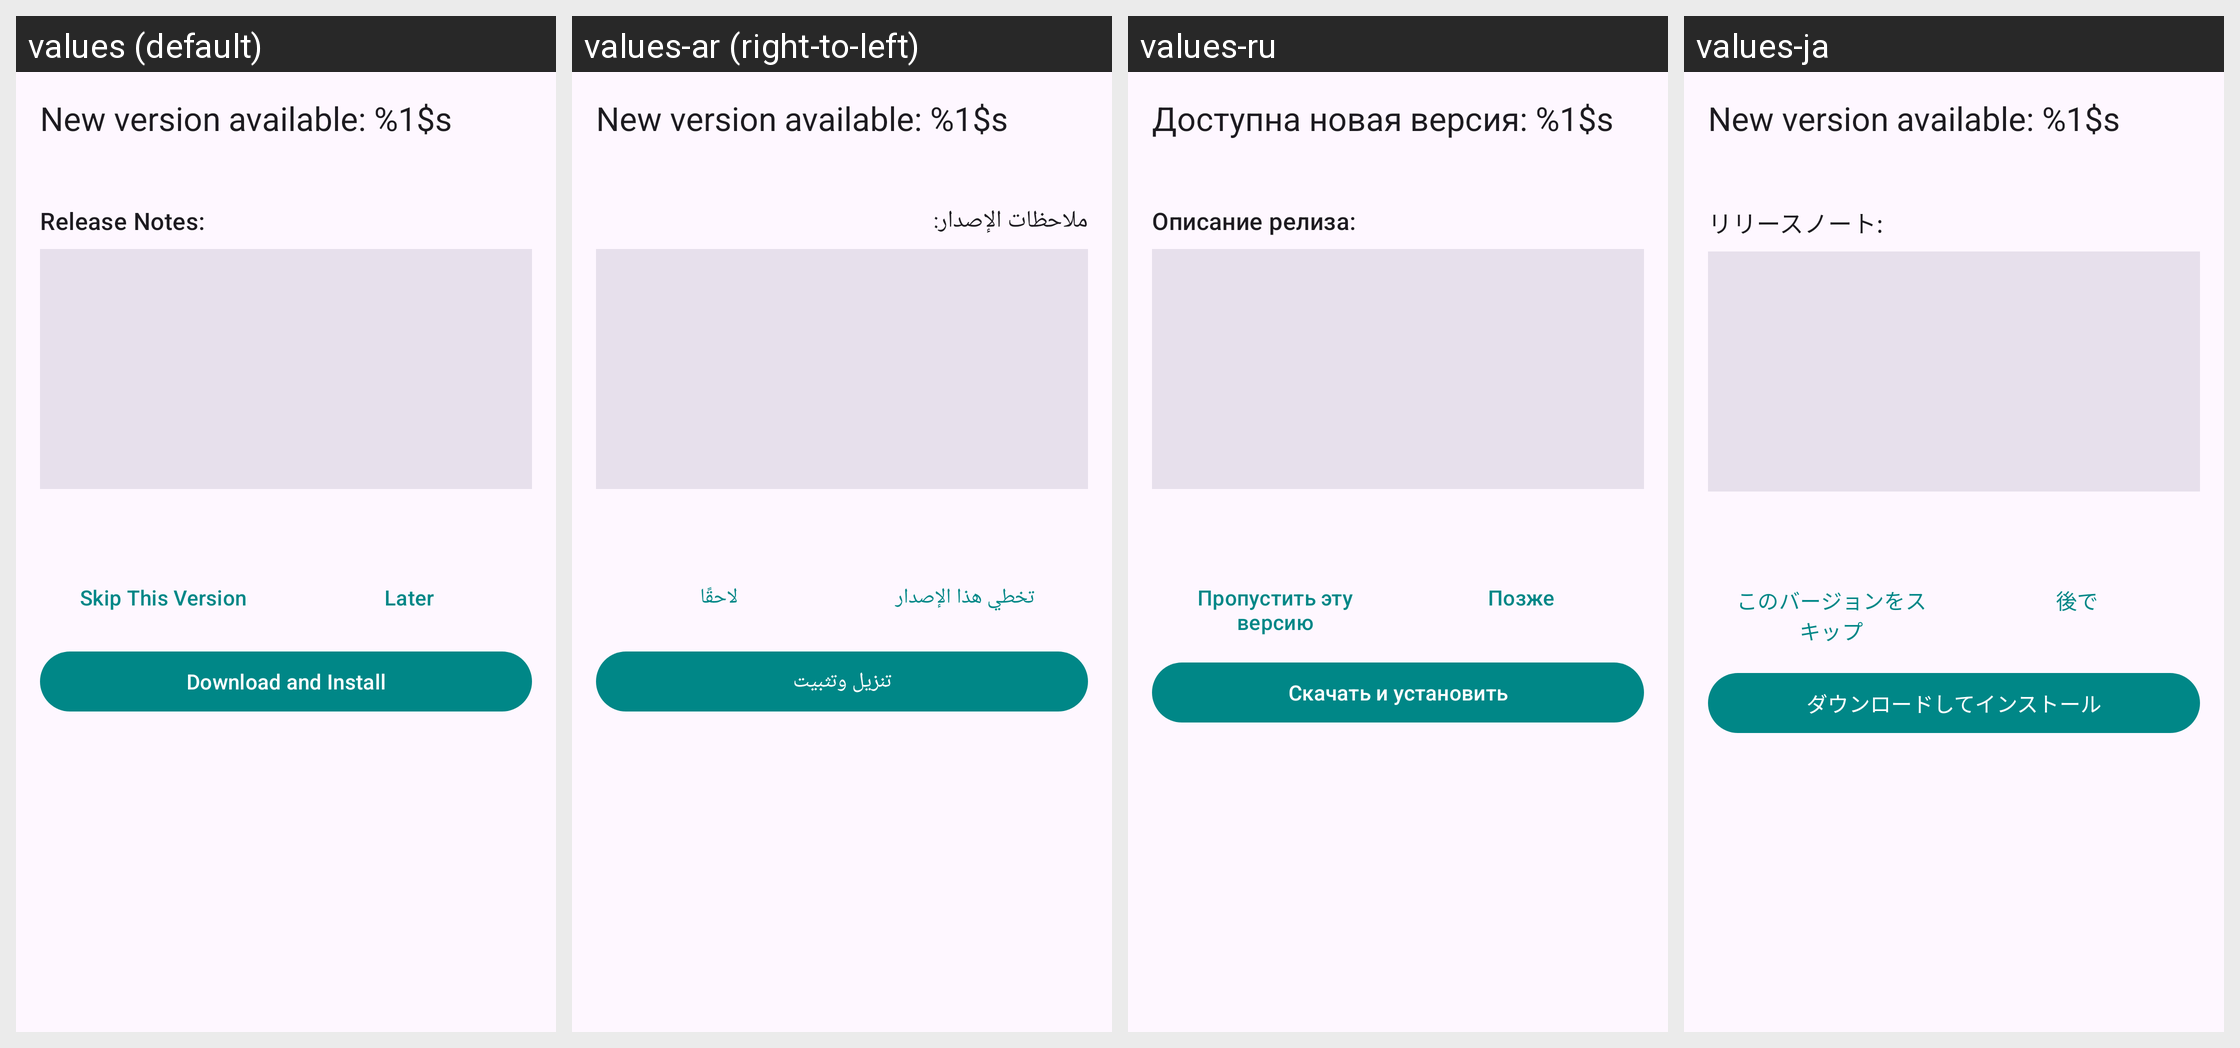

Locale-by-locale string values for the Android screen shown in this grid:
Android screen res/layout/update_dialog.xml rendered under 4 locales, left to right: values (default), values-ar (right-to-left), values-ru, values-ja. Device: Nexus 5 (rendered at 1080×1920; each locale shown at half size, 540×960, under a caption strip naming it); theme AppTheme.
Other locales in the repository, not shown: values-es, values-pl, values-pt, values-pt-rBR, values-zh, values-zh-rCN.
Strings drawn on this screen, with the default value and each locale's value (text and hints the layout hard-codes, and strings that could not be matched under every locale, appear in the picture but are not listed):

update_available
  values: New version available: %1$s
  values-ar: New version available: %1$s  [not translated; the default value is used]
  values-ru: Доступна новая версия: %1$s
  values-ja: New version available: %1$s  [not translated; the default value is used]

release_notes
  values: Release Notes:
  values-ar: ملاحظات الإصدار:
  values-ru: Описание релиза:
  values-ja: リリースノート:

skip_version
  values: Skip This Version
  values-ar: تخطي هذا الإصدار
  values-ru: Пропустить эту версию
  values-ja: このバージョンをスキップ

later
  values: Later
  values-ar: لاحقًا
  values-ru: Позже
  values-ja: 後で

download_and_install
  values: Download and Install
  values-ar: تنزيل وتثبيت
  values-ru: Скачать и установить
  values-ja: ダウンロードしてインストール
